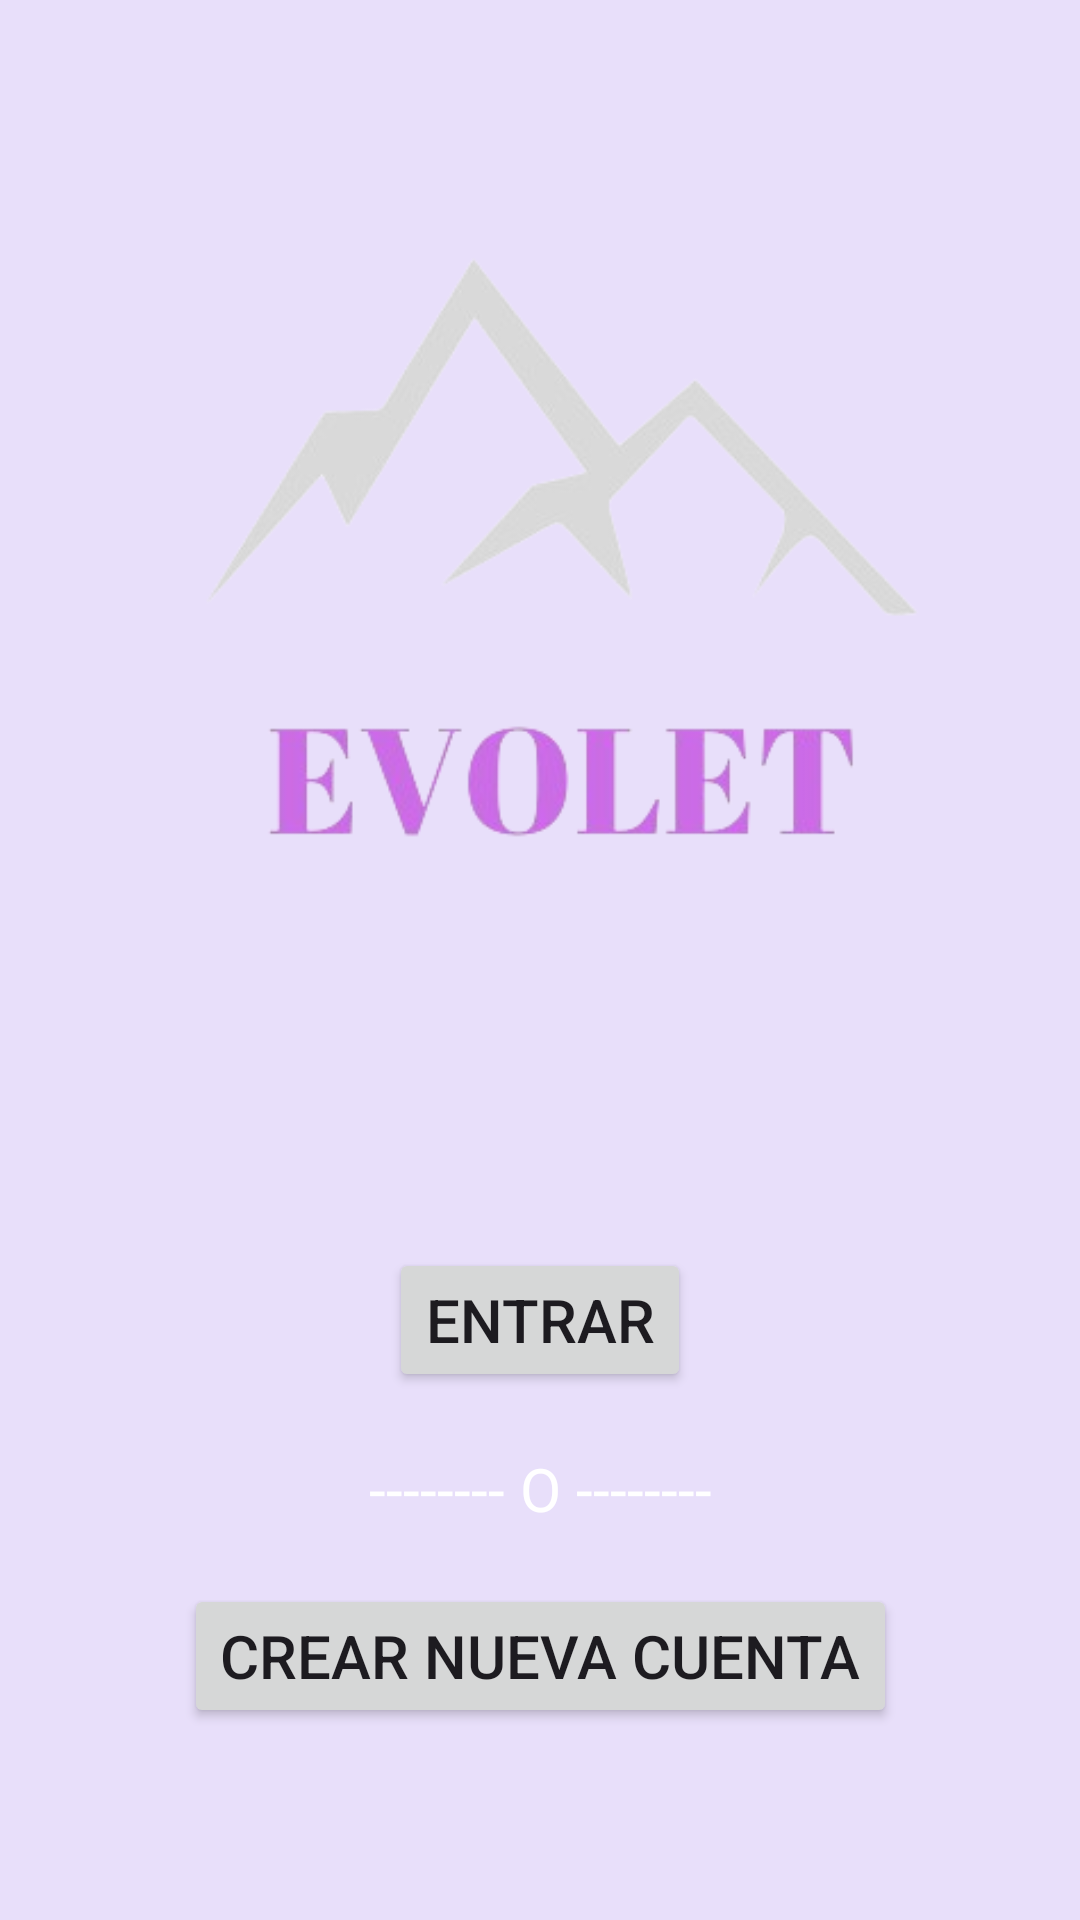

Here is an Android app screen rendered from its layout file. Give the layout XML and the strings, colors and styles it references.
<!-- AndroidManifest.xml: application theme Theme.Evolet20 -->
<!-- res/layout/activity_welcome.xml -->
<?xml version="1.0" encoding="utf-8"?>
<androidx.constraintlayout.widget.ConstraintLayout xmlns:android="http://schemas.android.com/apk/res/android"
    xmlns:app="http://schemas.android.com/apk/res-auto"
    xmlns:tools="http://schemas.android.com/tools"
    android:id="@+id/main"
    android:layout_width="match_parent"
    android:layout_height="match_parent"
    android:background="@color/fondo"
    tools:context=".Login.WelcomeActivity">

    <ImageView
        android:id="@+id/imageView"
        android:layout_width="404dp"
        android:layout_height="379dp"
        android:contentDescription="@string/logo"
        app:layout_constraintBottom_toTopOf="@id/btnLogin"
        app:layout_constraintEnd_toEndOf="parent"
        app:layout_constraintStart_toStartOf="parent"
        app:layout_constraintTop_toTopOf="parent"
        app:srcCompat="@drawable/logo" />

    <Button
        android:id="@+id/btnLogin"
        android:layout_width="wrap_content"
        android:layout_height="wrap_content"
        android:text="@string/entrar"
        android:textSize="20sp"
        app:layout_constraintBottom_toTopOf="@id/textView"
        app:layout_constraintEnd_toEndOf="parent"
        app:layout_constraintStart_toStartOf="parent"
        app:layout_constraintTop_toBottomOf="@id/imageView" />

    <TextView
        android:id="@+id/textView"
        android:layout_width="wrap_content"
        android:layout_height="wrap_content"
        android:text="@string/o"
        android:textColor="@color/white"
        android:textSize="20sp"
        app:layout_constraintBottom_toTopOf="@id/btnRegister"
        app:layout_constraintEnd_toEndOf="parent"
        app:layout_constraintStart_toStartOf="parent"
        app:layout_constraintTop_toBottomOf="@id/btnLogin" />

    <Button
        android:id="@+id/btnRegister"
        android:layout_width="wrap_content"
        android:layout_height="wrap_content"
        android:text="@string/crear_nueva_cuenta"
        android:textSize="20sp"
        app:layout_constraintBottom_toBottomOf="parent"
        app:layout_constraintEnd_toEndOf="parent"
        app:layout_constraintStart_toStartOf="parent"
        app:layout_constraintTop_toBottomOf="@id/btnLogin" />

</androidx.constraintlayout.widget.ConstraintLayout>
<!-- resources referenced by this layout -->
<resources>
  <color name="fondo">#E8DFFA</color>
  <color name="white">#FFFFFFFF</color>
  <!-- drawable logo: png bitmap (drawable, 41881 bytes) -->
  <string name="crear_nueva_cuenta">Crear nueva cuenta</string>
  <string name="entrar">Entrar</string>
  <string name="logo">Logo</string>
  <string name="o">-------- O --------</string>
  <style name="Theme.Evolet20" parent="Base.Theme.Evolet20" />
  <style name="Base.Theme.Evolet20" parent="Theme.Material3.DayNight.NoActionBar">
          
          
      </style>
</resources>
